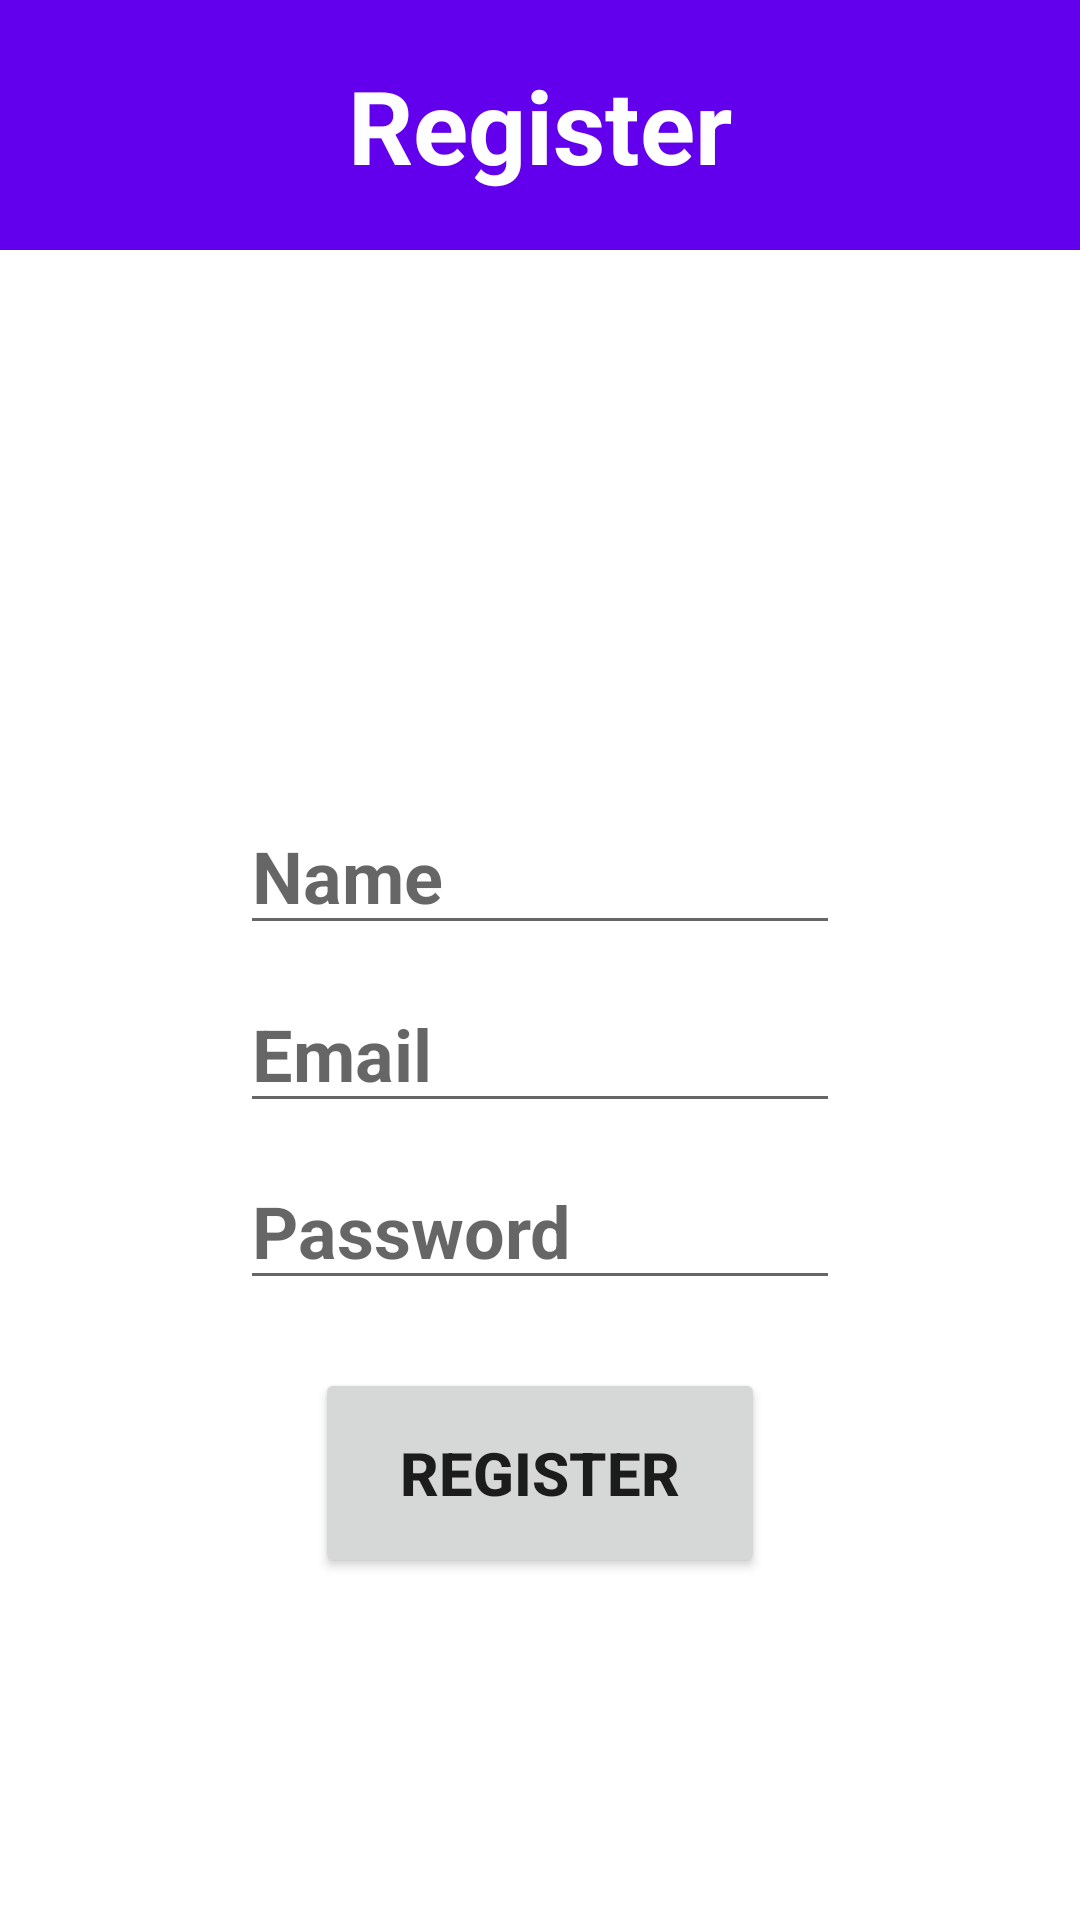

Produce the Android XML layout that renders to this screen, including the resource entries it uses.
<!-- AndroidManifest.xml: application theme Theme.JSleepandroid -->
<!-- res/layout/activity_register.xml -->
<?xml version="1.0" encoding="utf-8"?>
<androidx.constraintlayout.widget.ConstraintLayout xmlns:android="http://schemas.android.com/apk/res/android"
    xmlns:app="http://schemas.android.com/apk/res-auto"
    xmlns:tools="http://schemas.android.com/tools"
    android:layout_width="match_parent"
    android:layout_height="match_parent"
    tools:context=".RegisterActivity">
    <TextView
        android:id="@+id/textView"
        android:layout_width="match_parent"
        android:layout_height="wrap_content"
        android:text="Register"
        android:textSize="34sp"
        android:textAlignment="center"
        android:textStyle="bold"
        android:padding="19sp"
        android:background="@color/purple_500"
        android:textColor="@color/white"
        app:layout_constraintEnd_toEndOf="parent"
        app:layout_constraintStart_toStartOf="parent"
        app:layout_constraintTop_toTopOf="parent"
        app:layout_constraintBottom_toBottomOf="parent"
        app:layout_constraintVertical_bias="0"
        />
    <EditText
        android:id="@+id/name"
        android:hint="Name"
        app:layout_constraintEnd_toEndOf="parent"
        app:layout_constraintStart_toStartOf="parent"
        app:layout_constraintTop_toTopOf="parent"
        app:layout_constraintBottom_toBottomOf="parent"
        app:layout_constraintVertical_bias=".45"
        android:inputType="text"
        android:textSize="24sp"
        android:textStyle="bold"
        android:layout_width="200sp"
        android:layout_height="wrap_content"

        android:autofillHints="" />
    <EditText
        android:id="@+id/email"
        android:layout_width="200sp"
        android:layout_height="wrap_content"
        android:hint="Email"
        android:inputType="textEmailAddress"
        android:textSize="24sp"
        android:textStyle="bold"
        app:layout_constraintBottom_toBottomOf="parent"
        app:layout_constraintEnd_toEndOf="parent"
        app:layout_constraintStart_toStartOf="parent"
        app:layout_constraintTop_toTopOf="parent"

        app:layout_constraintVertical_bias=".55"
        android:autofillHints="" />
    <EditText
        android:id="@+id/password"
        android:layout_width="200sp"
        android:layout_height="wrap_content"
        android:hint="Password"
        android:inputType="textPassword"
        android:textSize="24sp"
        android:textStyle="bold"
        app:layout_constraintBottom_toBottomOf="parent"
        app:layout_constraintEnd_toEndOf="parent"
        app:layout_constraintStart_toStartOf="parent"
        app:layout_constraintTop_toTopOf="parent"

        app:layout_constraintVertical_bias=".65"
        android:autofillHints="" />
    <Button
        android:id="@+id/loginButton"
        app:layout_constraintBottom_toBottomOf="parent"
        app:layout_constraintEnd_toEndOf="parent"
        app:layout_constraintStart_toStartOf="parent"
        app:layout_constraintTop_toTopOf="parent"
        android:text="REGISTER"
        android:textSize="20sp"
        android:textStyle="bold"
        app:layout_constraintVertical_bias=".8"
        android:layout_width="150dp"
        android:layout_height="70dp"
        />


</androidx.constraintlayout.widget.ConstraintLayout>
<!-- resources referenced by this layout -->
<resources>
  <color name="purple_500">#FF6200EE</color>
  <color name="white">#FFFFFFFF</color>
  <style name="Theme.JSleepandroid" parent="Theme.MaterialComponents.DayNight.DarkActionBar">
          
          <item name="colorPrimary">@color/purple_500</item>
          <item name="colorPrimaryVariant">@color/purple_700</item>
          <item name="colorOnPrimary">@color/white</item>
          
          <item name="colorSecondary">@color/teal_200</item>
          <item name="colorSecondaryVariant">@color/teal_700</item>
          <item name="colorOnSecondary">@color/black</item>
          
          <item name="android:statusBarColor" tools:targetApi="l">?attr/colorPrimaryVariant</item>
          
      </style>
  <color name="purple_700">#FF3700B3</color>
  <color name="teal_200">#FF03DAC5</color>
  <color name="teal_700">#FF018786</color>
  <color name="black">#FF000000</color>
</resources>
